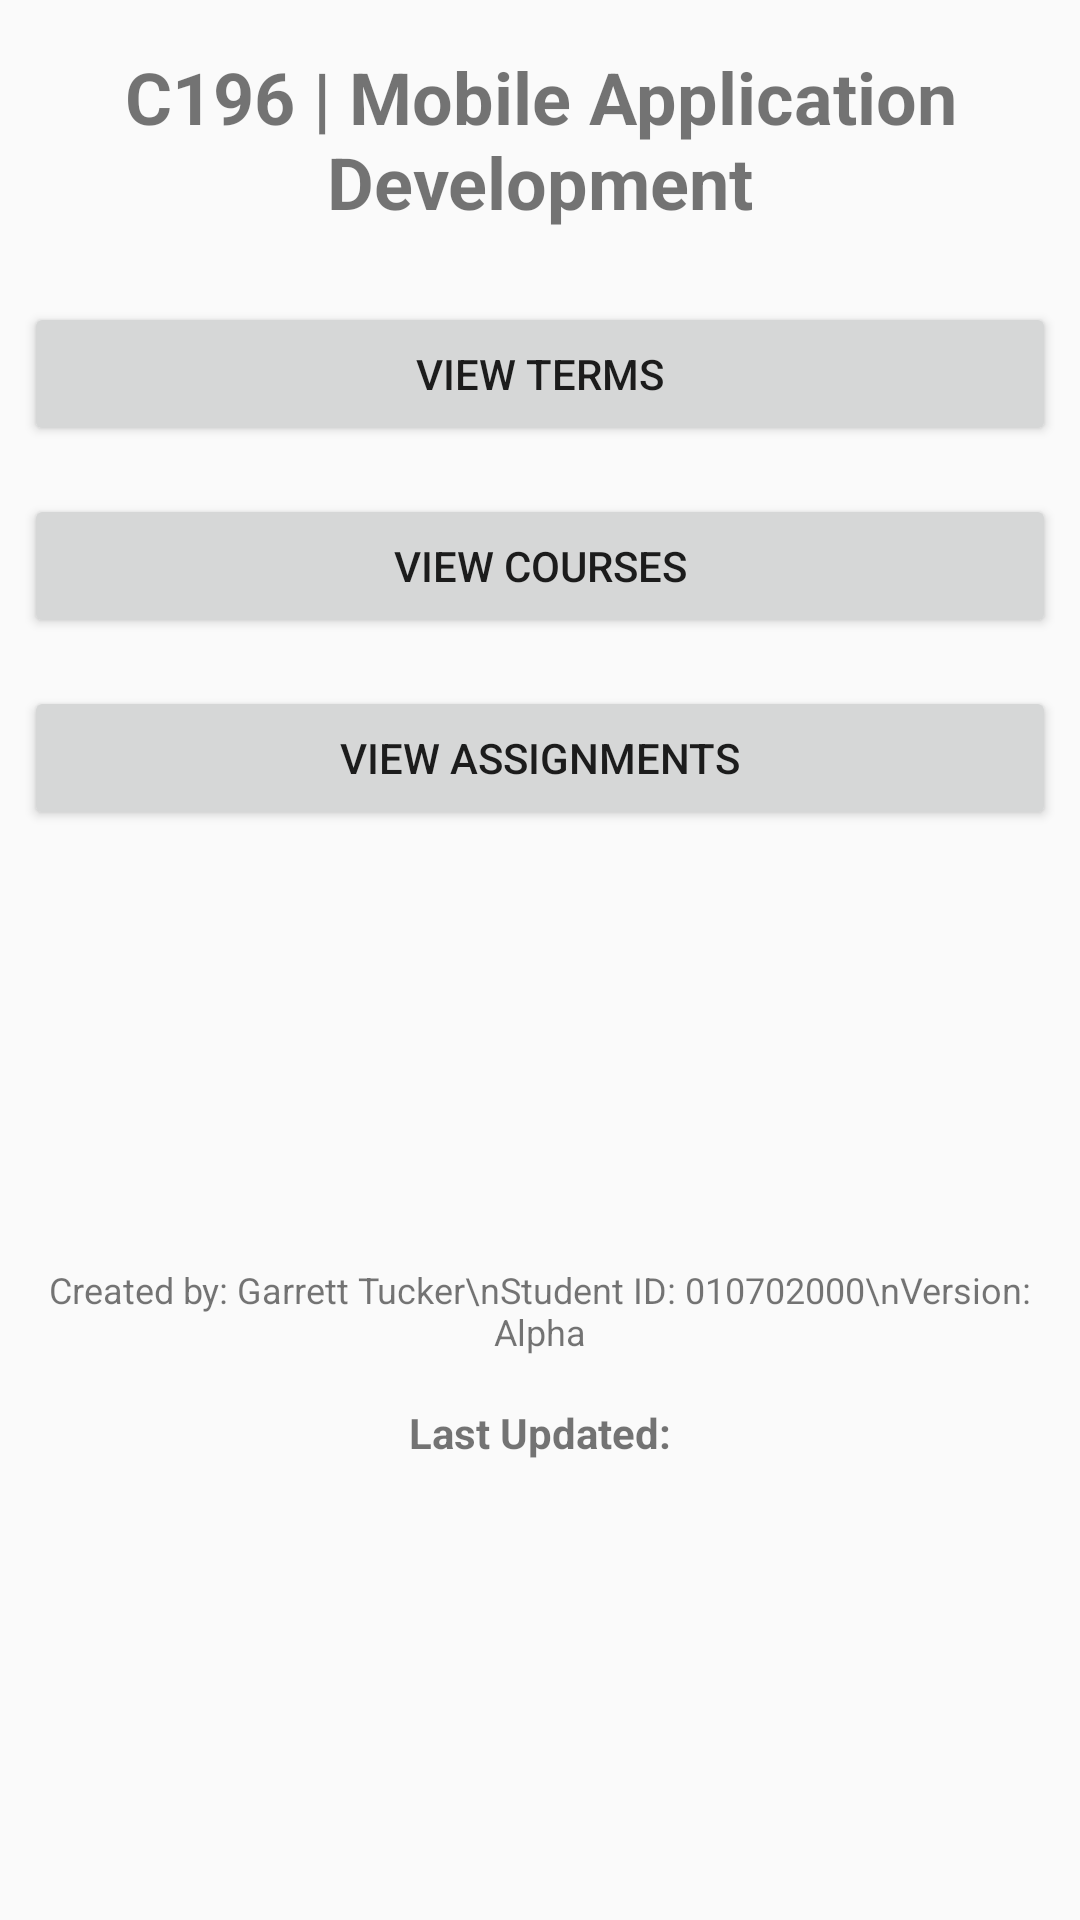

The Android layout XML behind this screen, and the referenced resources:
<!-- AndroidManifest.xml: activity theme Theme.C196GT -->
<!-- res/layout/activity_main.xml -->
<?xml version="1.0" encoding="utf-8"?>
<RelativeLayout xmlns:android="http://schemas.android.com/apk/res/android"
                android:layout_width="match_parent"
                android:layout_height="match_parent">

    
    <TextView
            android:id="@+id/textViewHeader"
            android:layout_width="match_parent"
            android:layout_height="wrap_content"
            android:layout_marginTop="16dp"
            android:layout_marginBottom="16dp"
            android:text="C196 | Mobile Application Development"
            android:textSize="24sp"
            android:textStyle="bold"
            android:textAlignment="center"/>

    
    <LinearLayout
            android:id="@+id/layoutButtonLayout"
            android:layout_width="match_parent"
            android:layout_height="wrap_content"
            android:layout_below="@id/textViewHeader"
            android:orientation="vertical"
            android:gravity="center">

        
        <Button
                android:id="@+id/buttonViewTermDetails"
                android:layout_width="match_parent"
                android:layout_height="wrap_content"
                android:text="View Terms"
                android:onClick="onViewTermsDetailsClick"
                android:layout_margin="8dp"/>

        
        <Button
                android:id="@+id/buttonViewCourseDetails"
                android:layout_width="match_parent"
                android:layout_height="wrap_content"
                android:text="View Courses"
                android:onClick="onViewCoursesDetailsClick"
                android:layout_margin="8dp"/>

        
        <Button
                android:id="@+id/buttonViewAssignmentDetails"
                android:layout_width="match_parent"
                android:layout_height="wrap_content"
                android:text="View Assignments"
                android:onClick="onViewAssignmentDetailsClick"
                android:layout_margin="8dp"/>
    </LinearLayout>

    
    <LinearLayout xmlns:android="http://schemas.android.com/apk/res/android"
                  android:layout_width="match_parent"
                  android:layout_height="match_parent"
                  android:layout_below="@id/layoutButtonLayout"
                  android:gravity="center"
                  android:orientation="vertical">

        
        <TextView
                android:id="@+id/textViewFooter"
                android:layout_width="match_parent"
                android:layout_height="wrap_content"
                android:gravity="center"
                android:text="Created by: Garrett Tucker\nStudent ID: 010702000\nVersion: Alpha"
                android:textSize="12sp"/>

        
        <TextView
                android:id="@+id/textViewLastUpdated"
                android:layout_width="wrap_content"
                android:layout_height="wrap_content"
                android:text="Last Updated:"
                android:textStyle="bold"
                android:layout_marginTop="16dp"
                android:layout_marginBottom="16dp"/>

    </LinearLayout>
</RelativeLayout>
<!-- resources referenced by this layout -->
<resources>
  <style name="Theme.C196GT" parent="Theme.AppCompat.Light.NoActionBar">
          
      </style>
</resources>
